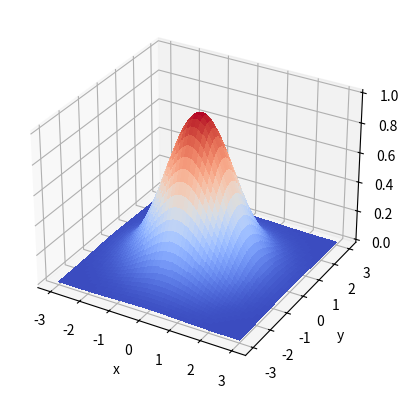

The script that saved this image:
import numpy as np
import matplotlib.pyplot as plt
from matplotlib import cm
from mpl_toolkits.mplot3d import Axes3D

# 標準差
sigma = 1

# 高斯函數(2D)
X = np.linspace( -3 * sigma, 3 * sigma, 100 )
Y = np.linspace( -3 * sigma, 3 * sigma, 100 )
x, y = np.meshgrid( X, Y )
z = np.exp( -( x * x + y * y ) / ( 2 * sigma * sigma ) )

# 3D繪圖
fig = plt.figure( )
ax = plt.axes( projection = "3d" )
ax.plot_surface( x, y, z, cmap = cm.coolwarm, linewidth = 0, 
	             antialiased = False )
plt.xlabel( 'x' )
plt.ylabel( 'y' )
plt.show( )